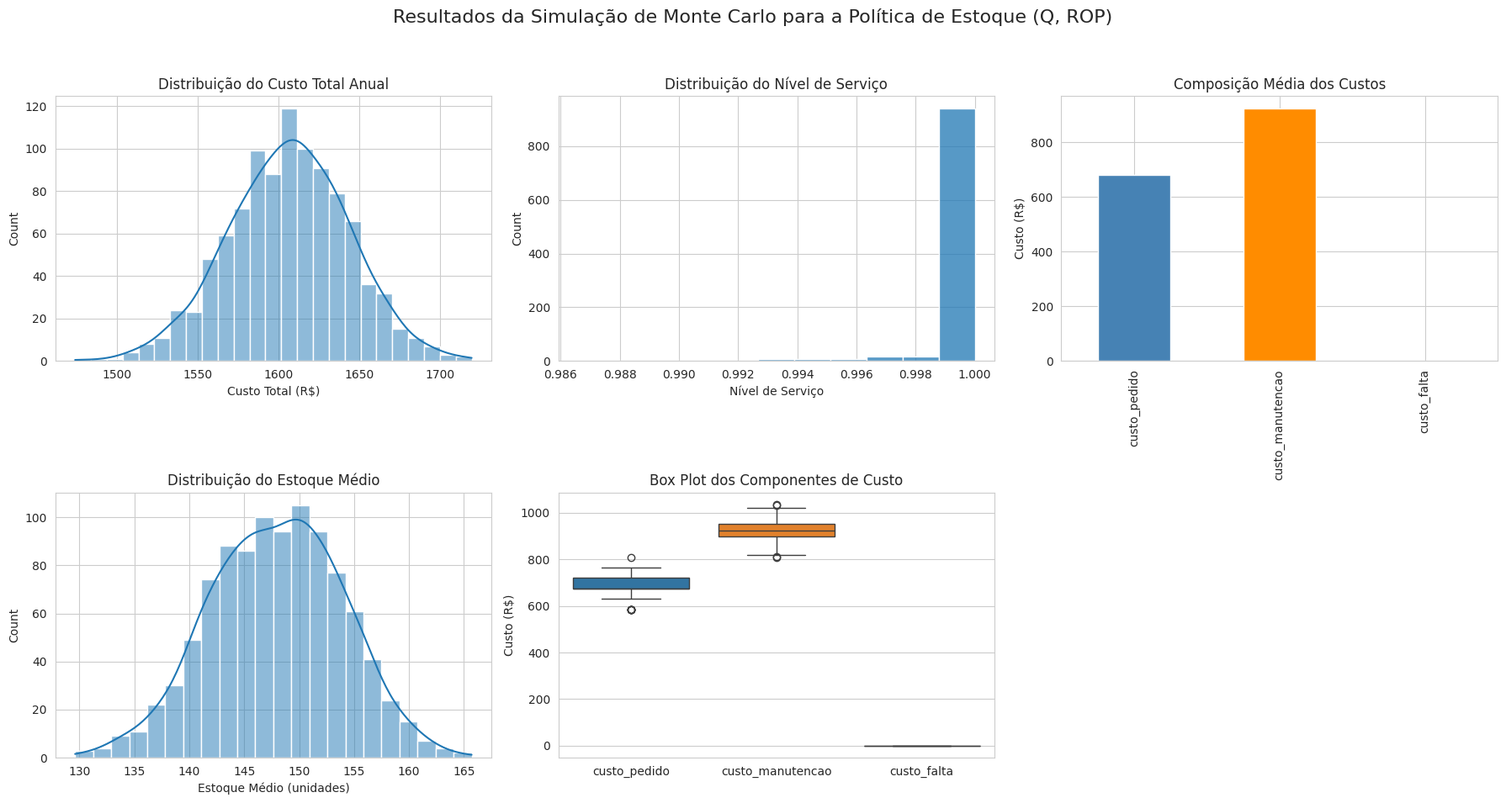

Recreate this plot in Python.
import numpy as np
import pandas as pd
import matplotlib.pyplot as plt
import seaborn as sns
from scipy import stats

# Configurar estilo dos gráficos
sns.set_style('whitegrid')
plt.rcParams['figure.figsize'] = (12, 6)
plt.rcParams['font.size'] = 10

# Parâmetros da Demanda (semanal)
media_demanda_semanal = 68.86
desvio_padrao_demanda_semanal = 20.06

# Parâmetros de Custo
custo_pedido = 45.00  # Custo fixo por pedido (K)
custo_item = 25.00  # Custo por unidade do item (c)
custo_falta = 18.00  # Custo por unidade em falta (p)
taxa_manutencao_anual = 0.25  # Taxa de custo de manutenção (i)

# Parâmetros de Tempo
lead_time_semanas = 1  # Lead time em semanas (L)
semanas_por_ano = 52

# Cálculos Intermediários
custo_manutencao_semanal = (custo_item * taxa_manutencao_anual) / semanas_por_ano
demanda_anual_media = media_demanda_semanal * semanas_por_ano

print(f"Demanda Anual Média: {demanda_anual_media:.2f} unidades")
print(f"Custo de Manutenção Semanal: R$ {custo_manutencao_semanal:.4f}/unidade")

# Lote Econômico de Compra (EOQ)
Q_otimo = np.sqrt((2 * custo_pedido * demanda_anual_media) / (custo_item * taxa_manutencao_anual))
Q_otimo = int(Q_otimo)

# Nível de Serviço e Estoque de Segurança
nivel_servico_desejado = 0.95
z_score = 1.645  # Para 95% de nível de serviço

estoque_seguranca = z_score * desvio_padrao_demanda_semanal * np.sqrt(lead_time_semanas)
estoque_seguranca = int(estoque_seguranca)

# Ponto de Reposição (ROP)
ponto_reposicao = int((media_demanda_semanal * lead_time_semanas) + estoque_seguranca)

print(f"Lote Econômico (Q*): {Q_otimo} unidades")
print(f"Estoque de Segurança: {estoque_seguranca} unidades")
print(f"Ponto de Reposição (ROP): {ponto_reposicao} unidades")

def simular_politica_estoque(Q, ROP, num_semanas, num_simulacoes, semente_base):
    np.random.seed(semente_base)
    
    resultados = []
    
    for sim in range(num_simulacoes):
        estoque_atual = Q + ROP
        custo_total = 0
        custo_pedidos = 0
        custo_manutencao = 0
        custo_falta = 0
        unidades_em_falta = 0
        pedidos_feitos = 0
        lead_time_restante = 0
        pedido_em_transito = False
        estoque_acumulado = 0
        
        for semana in range(num_semanas):
            # Chegada de pedido
            if pedido_em_transito:
                lead_time_restante -= 1
                if lead_time_restante <= 0:
                    estoque_atual += Q
                    pedido_em_transito = False
            
            # Demanda
            demanda = max(0, int(np.random.normal(media_demanda_semanal, desvio_padrao_demanda_semanal)))
            
            # Atender demanda
            if estoque_atual >= demanda:
                estoque_atual -= demanda
            else:
                unidades_em_falta += demanda - estoque_atual
                estoque_atual = 0
            
            # Custos
            custo_manutencao += estoque_atual * custo_manutencao_semanal
            custo_falta += (demanda - min(demanda, estoque_atual)) * custo_falta
            estoque_acumulado += estoque_atual
            
            # Novo pedido
            if not pedido_em_transito and estoque_atual <= ROP:
                custo_pedidos += custo_pedido
                pedidos_feitos += 1
                pedido_em_transito = True
                lead_time_restante = lead_time_semanas
        
        custo_total = custo_pedidos + custo_manutencao + custo_falta
        nivel_servico = 1 - (unidades_em_falta / (media_demanda_semanal * num_semanas))
        estoque_medio = estoque_acumulado / num_semanas
        
        resultados.append({
            "custo_total": custo_total,
            "custo_pedido": custo_pedidos,
            "custo_manutencao": custo_manutencao,
            "custo_falta": custo_falta,
            "nivel_servico": nivel_servico,
            "estoque_medio": estoque_medio,
            "pedidos_feitos": pedidos_feitos
        })
    
    return pd.DataFrame(resultados)

# Executar simulação
print("Executando simulação de Monte Carlo...")
df_resultados = simular_politica_estoque(Q_otimo, ponto_reposicao, 52, 1000, 42)
print("Simulação concluída!")

# Resumo estatístico
print("\nResumo Estatístico:")
print(df_resultados.describe())

# Gráficos dos resultados
fig, axes = plt.subplots(2, 3, figsize=(18, 10))
fig.suptitle("Resultados da Simulação de Monte Carlo para a Política de Estoque (Q, ROP)", fontsize=16)

# 1. Distribuição do Custo Total
sns.histplot(df_resultados["custo_total"], kde=True, ax=axes[0, 0])
axes[0, 0].set_title("Distribuição do Custo Total Anual")
axes[0, 0].set_xlabel("Custo Total (R$)")

# 2. Distribuição do Nível de Serviço
sns.histplot(df_resultados["nivel_servico"], kde=False, ax=axes[0, 1])
axes[0, 1].set_title("Distribuição do Nível de Serviço")
axes[0, 1].set_xlabel("Nível de Serviço")

# 3. Composição Média de Custos
custos_medios = df_resultados[["custo_pedido", "custo_manutencao", "custo_falta"]].mean()
custos_medios.plot(kind='bar', ax=axes[0, 2], color=["steelblue", "darkorange", "red"])
axes[0, 2].set_title("Composição Média dos Custos")
axes[0, 2].set_ylabel("Custo (R$)")

# 4. Distribuição do Estoque Médio
sns.histplot(df_resultados["estoque_medio"], kde=True, ax=axes[1, 0])
axes[1, 0].set_title("Distribuição do Estoque Médio")
axes[1, 0].set_xlabel("Estoque Médio (unidades)")

# 5. Box Plot dos Componentes de Custo
sns.boxplot(data=df_resultados[["custo_pedido", "custo_manutencao", "custo_falta"]], ax=axes[1, 1])
axes[1, 1].set_title("Box Plot dos Componentes de Custo")
axes[1, 1].set_ylabel("Custo (R$)")

# Remover o sexto subplot
fig.delaxes(axes[1, 2])

plt.tight_layout(rect=[0, 0.03, 1, 0.95])
plt.show()

print("Gráficos exibidos com sucesso!")

# Definir cenários
cenarios = {
    "Cenário 1: Base (Q=378, ROP=102, SL=95%)": (378, 102),
    "Cenário 2: SL 90% (Q=378, ROP=86)": (378, 86),
    "Cenário 3: SL 97.5% (Q=378, ROP=118)": (378, 118),
    "Cenário 4: Lote Reduzido (Q=250, ROP=102)": (250, 102),
    "Cenário 5: Lote Aumentado (Q=500, ROP=102)": (500, 102)
}

# Executar simulações para cada cenário
resumo_cenarios = []
for nome, (Q, ROP) in cenarios.items():
    print(f"Simulando {nome}...")
    df = simular_politica_estoque(Q, ROP, 52, 500, 42)
    
    resumo_cenarios.append({
        "Cenário": nome,
        "Custo Total Médio": df["custo_total"].mean(),
        "Custo Pedido Médio": df["custo_pedido"].mean(),
        "Custo Manutenção Médio": df["custo_manutencao"].mean(),
        "Custo Falta Médio": df["custo_falta"].mean(),
        "Nível de Serviço Médio": df["nivel_servico"].mean(),
        "Estoque Médio": df["estoque_medio"].mean(),
        "Pedidos Médios": df["pedidos_feitos"].mean()
    })

df_resumo = pd.DataFrame(resumo_cenarios)
print("\nResumo dos Cenários:")
print(df_resumo.to_string())

# Encontrar o cenário com menor custo
idx_melhor = df_resumo["Custo Total Médio"].idxmin()
melhor_cenario = df_resumo.iloc[idx_melhor]

print("\n" + "="*80)
print("DECISÃO RECOMENDADA")
print("="*80)
print(f"\n{melhor_cenario['Cenário']}")
print(f"\nCusto Total Anual: R$ {melhor_cenario['Custo Total Médio']:.2f}")
print(f"Nível de Serviço: {melhor_cenario['Nível de Serviço Médio']:.2%}")
print(f"Estoque Médio: {melhor_cenario['Estoque Médio']:.2f} unidades")
print(f"Pedidos por Ano: {melhor_cenario['Pedidos Médios']:.1f}")
print("\nEsta política minimiza os custos logísticos e praticamente elimina as faltas de estoque.")
print("="*80)
